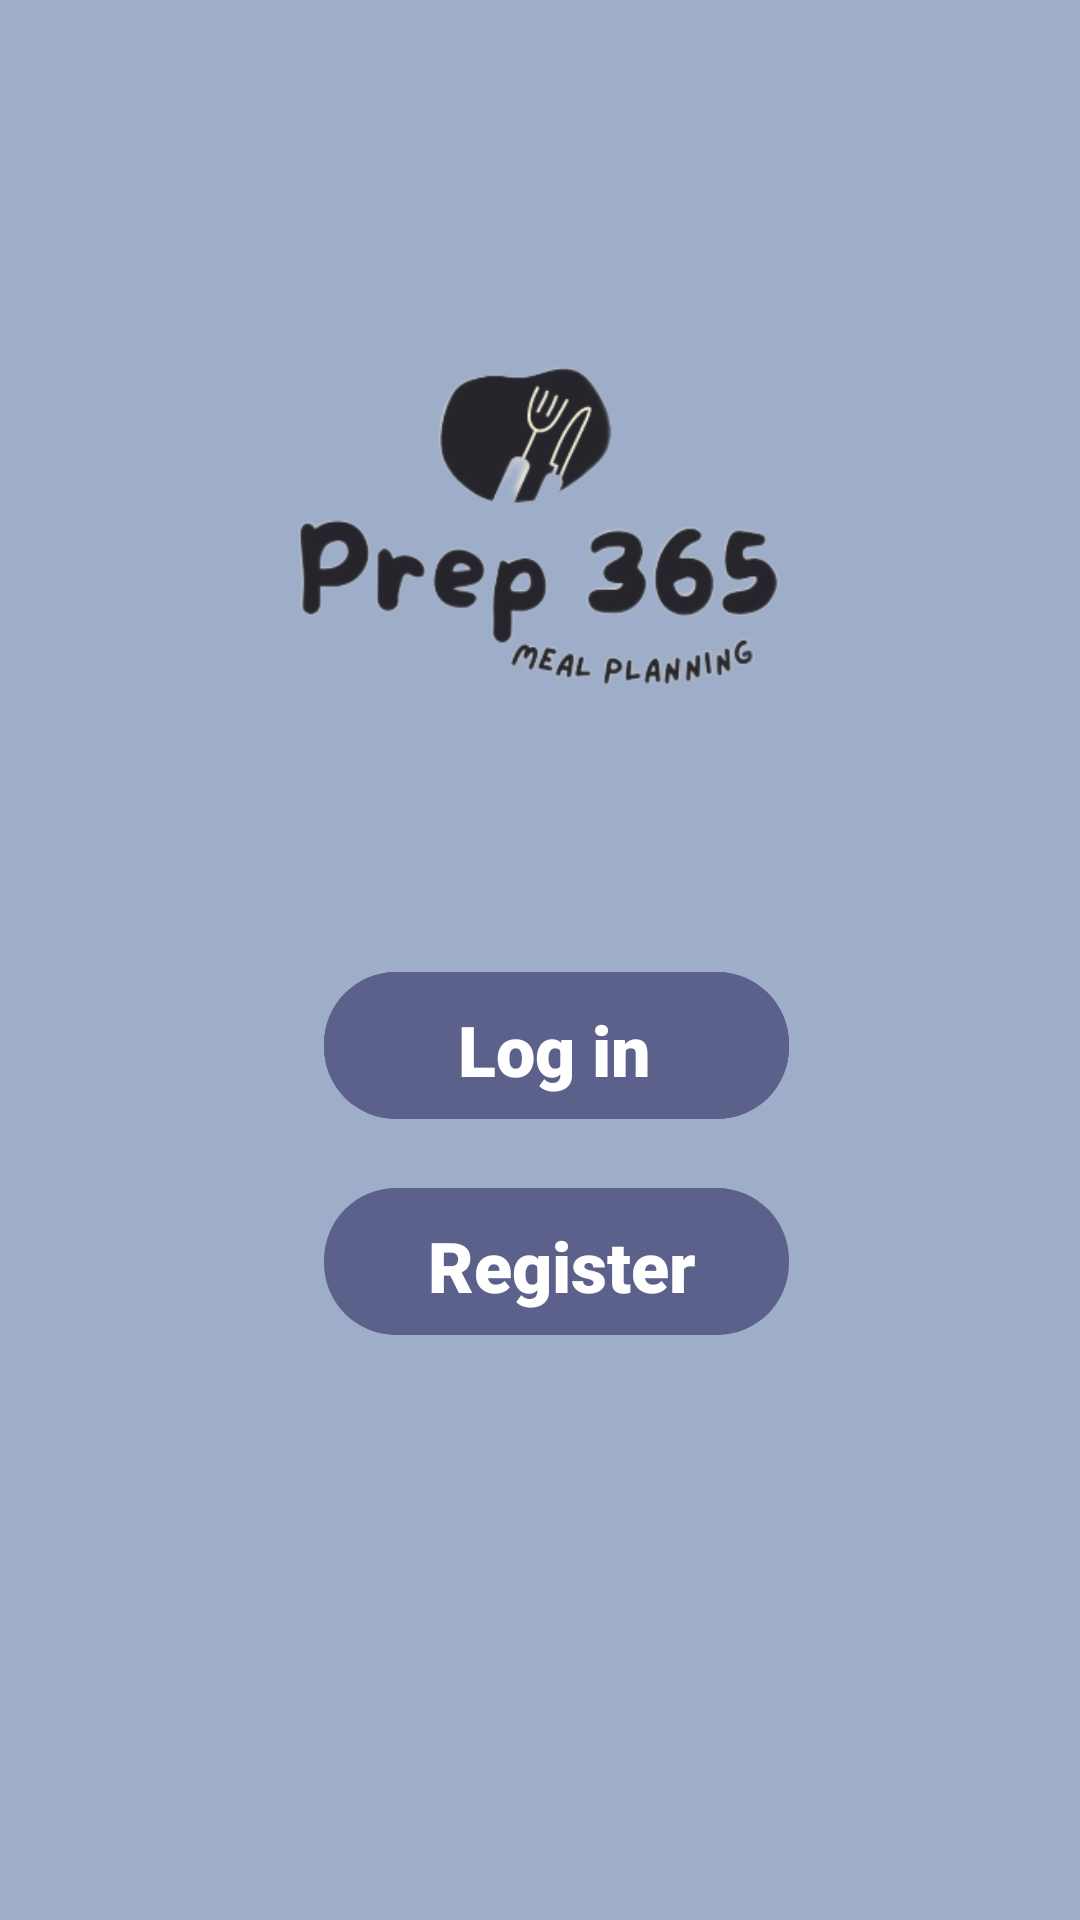

This screen was rendered from an Android layout file. Write that file and the resources it references.
<!-- AndroidManifest.xml: application theme Theme.Prep365 -->
<!-- res/layout/activity_main.xml -->
<?xml version="1.0" encoding="utf-8"?>
<androidx.constraintlayout.widget.ConstraintLayout xmlns:android="http://schemas.android.com/apk/res/android"
    xmlns:app="http://schemas.android.com/apk/res-auto"
    xmlns:tools="http://schemas.android.com/tools"
    android:layout_width="match_parent"
    android:layout_height="match_parent"
    android:background="#9EADC8"
    tools:context=".MainActivity">


    <ImageView
        android:id="@+id/imageView2"
        android:layout_width="300dp"
        android:layout_height="274dp"
        android:layout_marginTop="36dp"
        app:layout_constraintEnd_toEndOf="parent"
        app:layout_constraintHorizontal_bias="0.495"
        app:layout_constraintStart_toStartOf="parent"
        app:layout_constraintTop_toTopOf="parent"
        app:srcCompat="@drawable/prep365clear" />

    <ImageButton
        android:id="@+id/loginButton6"
        android:layout_width="155dp"
        android:layout_height="49dp"
        android:layout_marginTop="324dp"
        android:background="@drawable/rounded_button_background"
        app:layout_constraintEnd_toEndOf="parent"
        app:layout_constraintHorizontal_bias="0.527"
        app:layout_constraintStart_toStartOf="parent"
        app:layout_constraintTop_toTopOf="parent"
        app:srcCompat="@drawable/custom_button" />

    <ImageButton
        android:id="@+id/registerButton"
        android:layout_width="155dp"
        android:layout_height="49dp"
        android:layout_marginTop="396dp"
        android:background="@drawable/rounded_button_background"
        app:layout_constraintEnd_toEndOf="parent"
        app:layout_constraintHorizontal_bias="0.527"
        app:layout_constraintStart_toStartOf="parent"
        app:layout_constraintTop_toTopOf="parent"
        app:srcCompat="@drawable/custom_button" />

    <TextView
        android:id="@+id/textView2"
        android:layout_width="wrap_content"
        android:layout_height="wrap_content"
        android:fontFamily="sans-serif-black"
        android:text="Register"
        android:textColor="#FFFFFF"
        android:textSize="70px"
        app:layout_constraintBottom_toBottomOf="@+id/registerButton"
        app:layout_constraintEnd_toEndOf="@+id/registerButton"
        app:layout_constraintHorizontal_bias="0.528"
        app:layout_constraintStart_toStartOf="@+id/registerButton"
        app:layout_constraintTop_toTopOf="@+id/registerButton"
        app:layout_constraintVertical_bias="0.571" />

    <ImageButton
        android:id="@+id/loginButton"
        android:layout_width="155dp"
        android:layout_height="49dp"
        android:layout_marginTop="324dp"
        android:background="@drawable/rounded_button_background"
        app:layout_constraintEnd_toEndOf="parent"
        app:layout_constraintHorizontal_bias="0.527"
        app:layout_constraintStart_toStartOf="parent"
        app:layout_constraintTop_toTopOf="parent"
        app:srcCompat="@drawable/custom_button" />

    <TextView
        android:id="@+id/textView4"
        android:layout_width="wrap_content"
        android:layout_height="wrap_content"
        android:fontFamily="sans-serif-black"
        android:text="Log in"
        android:textAppearance="@style/TextAppearance.AppCompat.Body1"
        android:textColor="#FFFFFF"
        android:textSize="70px"
        android:visibility="visible"
        app:layout_constraintBottom_toBottomOf="@+id/loginButton"
        app:layout_constraintEnd_toEndOf="@+id/loginButton"
        app:layout_constraintHorizontal_bias="0.493"
        app:layout_constraintStart_toStartOf="@+id/loginButton"
        app:layout_constraintTop_toTopOf="@+id/loginButton"
        app:layout_constraintVertical_bias="0.571" />


</androidx.constraintlayout.widget.ConstraintLayout>
<!-- resources referenced by this layout -->
<resources>
  <!-- drawable custom_button (drawable) -->
  <?xml version="1.0" encoding="utf-8"?>
  <selector xmlns:android="http://schemas.android.com/apk/res/android">
      <item>
          <shape android:shape="rectangle">
              <corners android:radius="24dp" /> 
              <solid android:color="@color/darkpurple" /> 
          </shape>
      </item>
  
  </selector>
  <!-- drawable prep365clear: png bitmap (drawable, 45146 bytes) -->
  <!-- drawable rounded_button_background (drawable) -->
  <?xml version="1.0" encoding="utf-8"?>
  <selector xmlns:android="http://schemas.android.com/apk/res/android">
      <shape xmlns:android="http://schemas.android.com/apk/res/android">
          <solid android:color="@color/darkpurple" />
          <corners android:radius="15dp" />
  
          <size
              android:width="98dp"
              android:height="30dp" />
      </shape>
  </selector>
  <style name="Theme.Prep365" parent="Base.Theme.Prep365" />
  <color name="darkpurple">#5B618A</color>
  <style name="Base.Theme.Prep365" parent="Theme.Material3.DayNight.NoActionBar">
          
          
      </style>
</resources>
